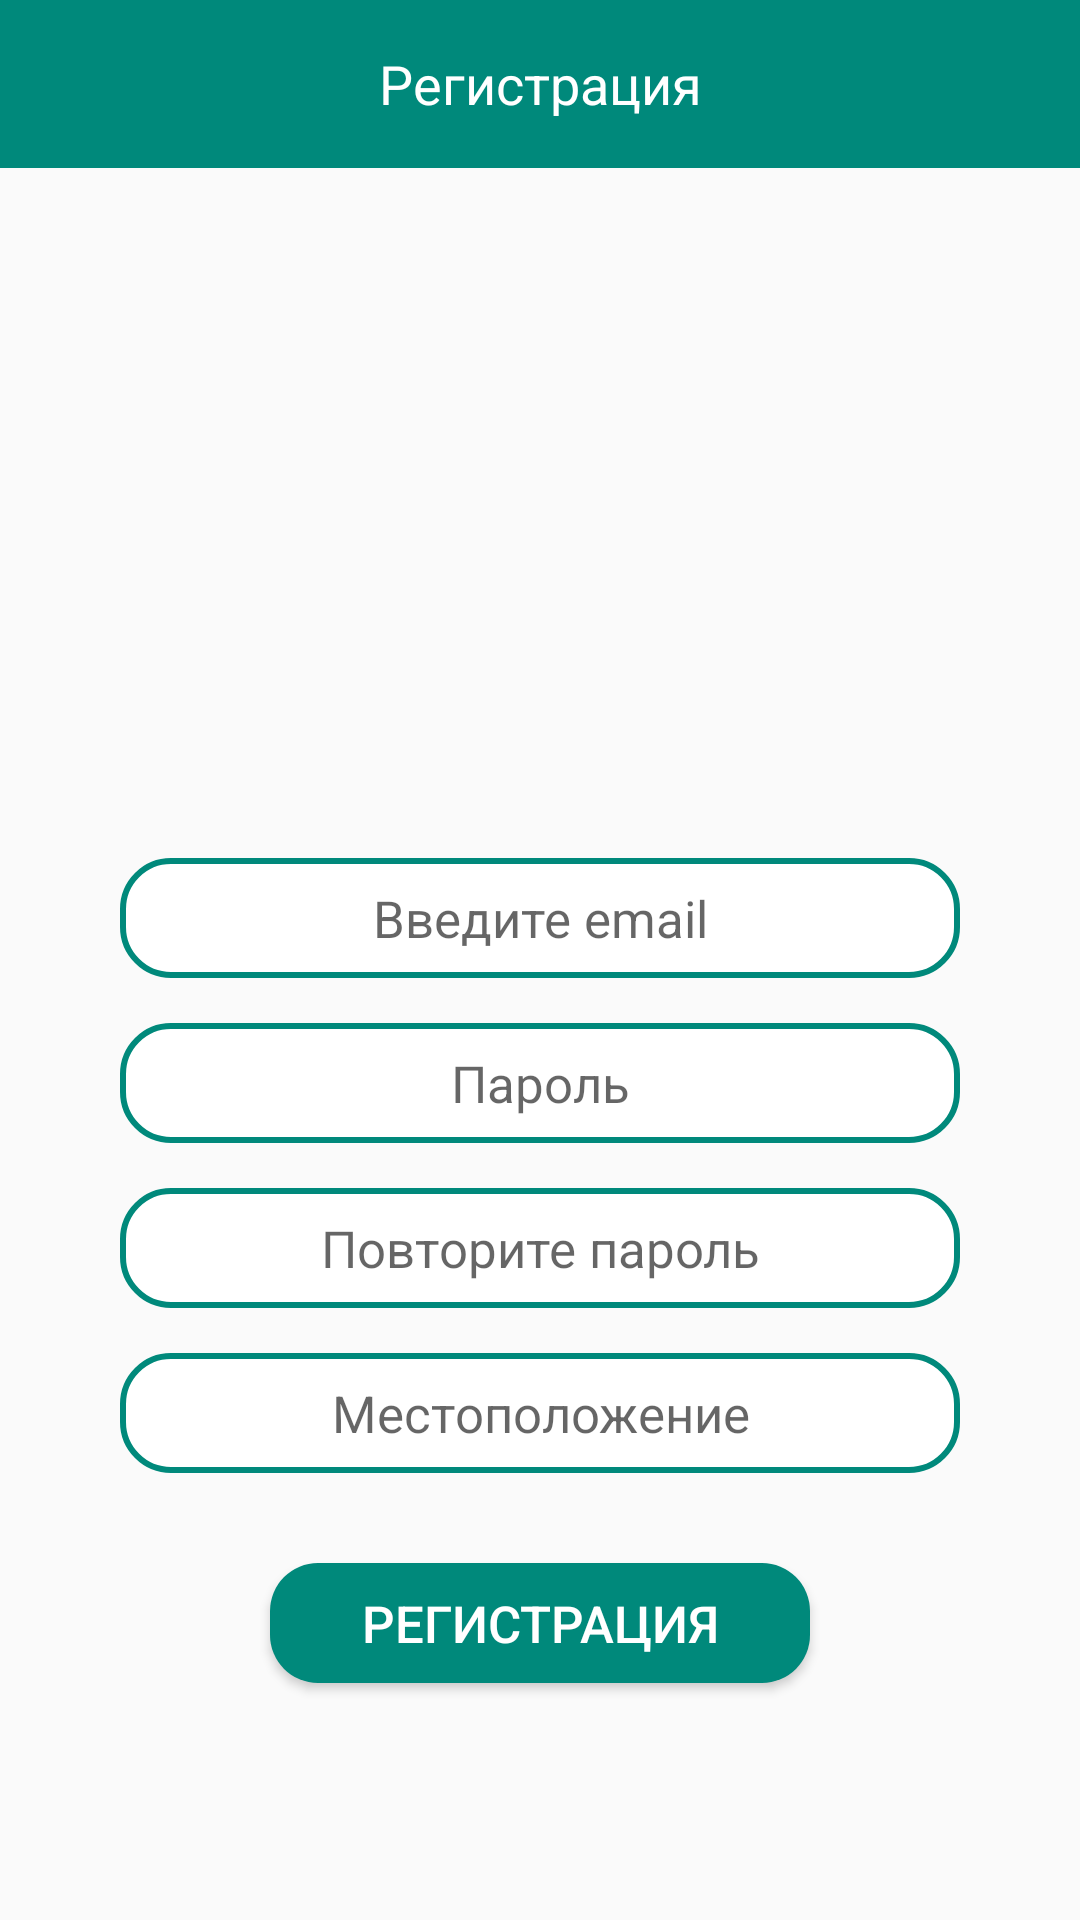

This screen was rendered from an Android layout file. Write that file and the resources it references.
<!-- AndroidManifest.xml: application theme AppTheme -->
<!-- res/layout/activity_registration.xml -->
<?xml version="1.0" encoding="utf-8"?>
<RelativeLayout
    xmlns:android="http://schemas.android.com/apk/res/android"
    xmlns:app="http://schemas.android.com/apk/res-auto"
    xmlns:tools="http://schemas.android.com/tools"
    android:id="@+id/activity_registration"
    android:layout_width="match_parent"
    android:layout_height="wrap_content"
    tools:context="com.food_good.example.food_good.RegistrationActivity">


    <LinearLayout
        android:layout_width="match_parent"
        android:layout_height="wrap_content"
        android:orientation="vertical"
        android:id="@+id/linearLayout">
        <android.support.design.widget.AppBarLayout
            android:layout_width="match_parent"
            android:layout_height="wrap_content"
            android:background="@color/colorPrimary"
            android:elevation="4dp"
            android:gravity="center"
            android:minHeight="?android:attr/actionBarSize">

            <TextView
                android:layout_width="match_parent"
                android:layout_height="wrap_content"
                android:gravity="center"
                android:text="@string/registration"
                android:textColor="@color/colorWhite"
                android:textSize="18sp" />
        </android.support.design.widget.AppBarLayout>
    </LinearLayout>

    <ImageView
        android:id="@+id/imageView3"
        android:layout_width="match_parent"
        android:layout_height="200dp"
        android:layout_alignParentLeft="true"
        android:layout_alignParentStart="true"
        app:srcCompat="@drawable/fg_logo"
        android:scaleType="centerCrop"
        android:layout_below="@+id/linearLayout"/>

    <LinearLayout
        android:layout_width="match_parent"
        android:layout_height="match_parent"
        android:layout_below="@+id/imageView3"
        android:orientation="vertical">

        <EditText
            android:id="@+id/etValidateEmail"
            android:layout_width="match_parent"
            android:layout_height="40dp"
            android:layout_below="@+id/imageView3"
            android:layout_marginLeft="40dp"
            android:layout_marginRight="40dp"
            android:layout_marginTop="30dp"
            android:background="@drawable/et_corners"
            android:freezesText="false"
            android:hint="@string/editEmail"
            android:inputType="textEmailAddress"
            android:textAlignment="center"
            android:textColor="@color/colorText"
            android:textColorLink="?attr/editTextColor"
            android:textSize="17sp"
            android:maxLines="1"/>

        <EditText
            android:id="@+id/etValidatePassword"
            android:layout_width="match_parent"
            android:layout_height="40dp"
            android:layout_alignParentEnd="true"
            android:layout_alignParentLeft="true"
            android:layout_alignParentRight="true"
            android:layout_alignParentStart="true"
            android:layout_below="@+id/etValidateEmail"
            android:layout_marginLeft="40dp"
            android:layout_marginRight="40dp"
            android:layout_marginTop="15dp"
            android:background="@drawable/et_corners"
            android:fontFamily="sans-serif"
            android:hint="@string/editPassword"
            android:inputType="textPassword"
            android:textAlignment="center"
            android:textColor="@color/colorText"
            android:textColorLink="?attr/editTextColor"
            android:textSize="17sp"
            android:maxLines="1"/>

        <EditText
            android:id="@+id/etValidatePassword2"
            android:layout_width="match_parent"
            android:layout_height="40dp"
            android:layout_alignParentEnd="true"
            android:layout_alignParentLeft="true"
            android:layout_alignParentRight="true"
            android:layout_alignParentStart="true"
            android:layout_below="@+id/etValidatePassword"
            android:layout_marginLeft="40dp"
            android:layout_marginRight="40dp"
            android:layout_marginTop="15dp"
            android:background="@drawable/et_corners"
            android:fontFamily="sans-serif"
            android:hint="@string/editValidatePassword"
            android:inputType="textPassword"
            android:textAlignment="center"
            android:textColor="@color/colorText"
            android:textColorLink="?attr/editTextColor"
            android:textSize="17sp"
            android:maxLines="1"/>

        <EditText
            android:id="@+id/etLocation"
            android:layout_width="match_parent"
            android:layout_height="40dp"
            android:layout_marginLeft="40dp"
            android:layout_marginRight="40dp"
            android:layout_marginTop="15dp"
            android:background="@drawable/et_corners"
            android:hint="@string/location"
            android:maxLines="1"
            android:textAlignment="center"
            android:textColor="@color/colorText"
            android:textColorLink="?attr/editTextColor"
            android:textSize="17sp"/>

        <Button
            android:id="@+id/btnValidateRegister"
            android:layout_width="match_parent"
            android:layout_height="40dp"
            android:layout_alignParentBottom="true"
            android:layout_alignParentEnd="true"
            android:layout_alignParentLeft="true"
            android:layout_alignParentRight="true"
            android:layout_alignParentStart="true"
            android:background="@drawable/btn_corners"
            android:text="@string/registerText"
            android:textColor="@color/colorWhite"
            android:textSize="17sp"
            android:layout_marginLeft="90dp"
            android:layout_marginRight="90dp"
            android:layout_marginTop="30dp"/>
    </LinearLayout>
    >
</RelativeLayout>
<!-- resources referenced by this layout -->
<resources>
  <color name="colorPrimary">#00897B</color>
  <color name="colorText">#000000</color>
  <color name="colorWhite">#FFFFFF</color>
  <!-- drawable btn_corners (drawable-v21) -->
  <?xml version="1.0" encoding="utf-8"?>
  <shape xmlns:android="http://schemas.android.com/apk/res/android">
      <solid android:color="@color/colorPrimary"/>
      <corners
          android:bottomLeftRadius="16dp"
          android:bottomRightRadius="16dp"
          android:topLeftRadius="16dp"
          android:topRightRadius="16dp"
          />
  
  </shape>
  <!-- drawable et_corners (drawable) -->
  <?xml version="1.0" encoding="utf-8"?>
  <shape xmlns:android="http://schemas.android.com/apk/res/android">
      <solid android:color="@color/colorWhite"/>
      <corners
          android:bottomLeftRadius="16dp"
          android:bottomRightRadius="16dp"
          android:topLeftRadius="16dp"
          android:topRightRadius="16dp"
          />
      <stroke
          android:width="2dp"
          android:color="@color/colorPrimary"
          />
  </shape>
  <string name="editEmail">Введите email</string>
  <string name="editPassword">Пароль</string>
  <string name="editValidatePassword">Повторите пароль</string>
  <string name="location">Местоположение</string>
  <string name="registerText">Регистрация</string>
  <string name="registration">Регистрация</string>
  <style name="AppTheme" parent="Theme.AppCompat.Light.NoActionBar">
          
          <item name="colorPrimary">@color/colorPrimary</item>
          <item name="colorPrimaryDark">@color/colorPrimaryDark</item>
          <item name="colorAccent">@color/colorAccent</item>
      </style>
  <color name="colorPrimaryDark">#00796B</color>
  <color name="colorAccent">#00796B</color>
</resources>
